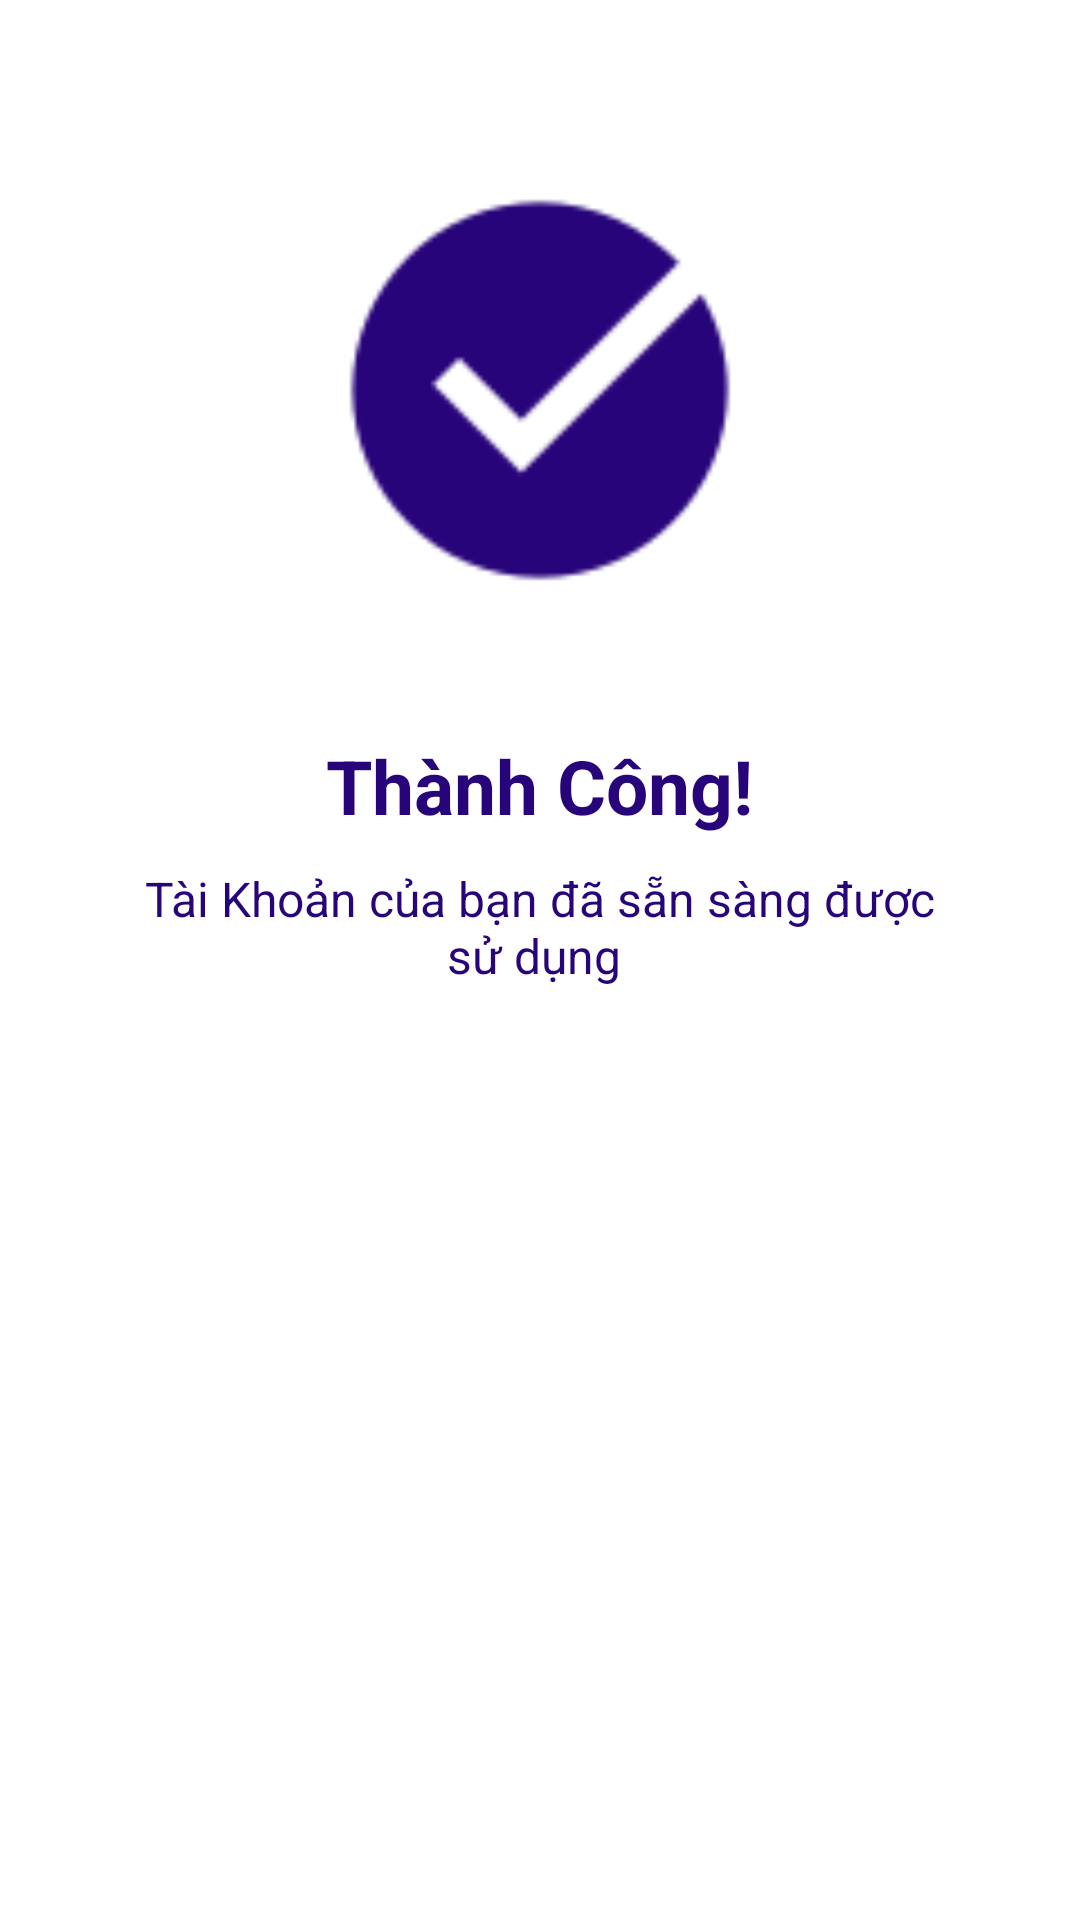

Here is an Android app screen rendered from its layout file. Give the layout XML and the strings, colors and styles it references.
<!-- AndroidManifest.xml: application theme Theme.AppCompat.DayNight.NoActionBar -->
<!-- res/layout/dialog_congratulation.xml -->
<?xml version="1.0" encoding="utf-8"?>
<LinearLayout xmlns:android="http://schemas.android.com/apk/res/android"
    android:layout_width="wrap_content"
    android:padding="15dp"
    android:orientation="vertical"
    android:background="#FFFFFF"
    android:layout_height="wrap_content">
    <TextView
        android:layout_marginTop="40dp"
        android:layout_gravity="center"
        android:layout_width="150dp"
        android:background="@drawable/check"
        android:gravity="center"
        android:layout_height="150dp"></TextView>
    <TextView
        android:layout_marginTop="40dp"
        android:layout_gravity="center"
        android:textSize="25dp"
        android:textStyle="bold"
        android:layout_width="wrap_content"
        android:layout_height="wrap_content"
        android:textColor="#28047A"
        android:text="Thành Công!"></TextView>
    <TextView
        android:layout_marginTop="10dp"
        android:layout_gravity="center"
        android:layout_width="280dp"
        android:textSize="16dp"
        android:gravity="center"
        android:layout_marginBottom="20dp"
        android:layout_height="wrap_content"
        android:textColor="#28047A"
        android:text="Tài Khoản của bạn đã sẵn sàng được sử dụng "></TextView>
</LinearLayout>
<!-- resources referenced by this layout -->
<resources>
  <!-- drawable check: png bitmap (drawable, 2031 bytes) -->
</resources>
